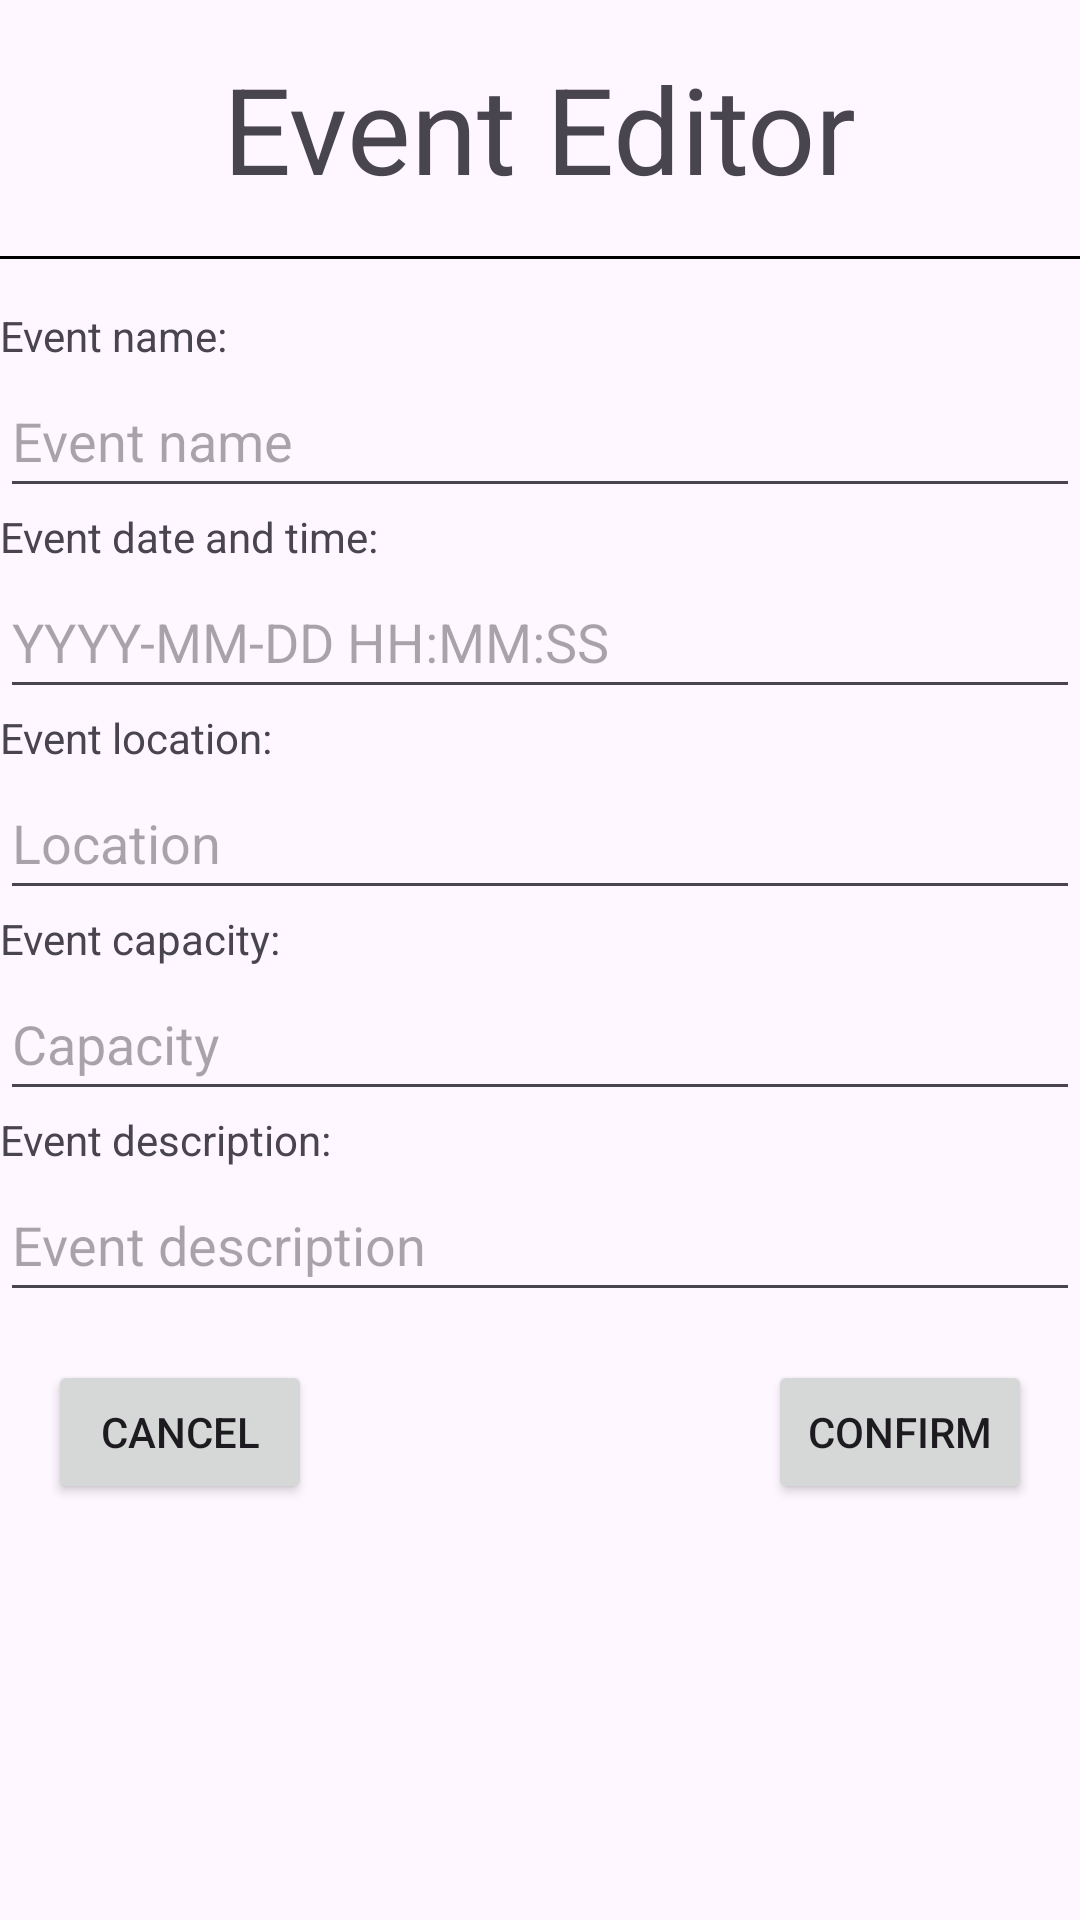

Layout XML and referenced resources for this Android screen:
<!-- AndroidManifest.xml: application theme Theme.EsieaBoard -->
<!-- res/layout/activity_new_modify_event.xml -->
<?xml version="1.0" encoding="utf-8"?>
<LinearLayout
        xmlns:android="http://schemas.android.com/apk/res/android"
        xmlns:tools="http://schemas.android.com/tools"
        xmlns:app="http://schemas.android.com/apk/res-auto"
        android:layout_width="match_parent"
        android:layout_height="match_parent"
        tools:context=".NewModifyEventActivity"
        android:orientation="vertical">

    <TextView android:layout_width="wrap_content" android:layout_height="wrap_content"
              android:text="Event Editor"
              android:textSize="40sp"
              android:layout_margin="16dp"
              android:layout_gravity="center_horizontal"/>

    <View android:layout_width="match_parent" android:layout_height="1dp"
          android:background="@color/black"
          android:layout_marginBottom="16dp"/>

    <TextView android:layout_width="match_parent" android:layout_height="wrap_content"
              android:text="Event name:"/>

    <EditText android:layout_width="match_parent" android:layout_height="wrap_content"
              android:id="@+id/name_input"
              android:hint="Event name" android:minHeight="48dp"/>

    <TextView android:layout_width="match_parent" android:layout_height="wrap_content"
              android:text="Event date and time:"/>

    <EditText android:layout_width="match_parent" android:layout_height="wrap_content"
              android:id="@+id/date_input"
              android:hint="YYYY-MM-DD HH:MM:SS" android:minHeight="48dp"/>

    <TextView android:layout_width="match_parent" android:layout_height="wrap_content"
              android:text="Event location:"/>

    <EditText android:layout_width="match_parent" android:layout_height="wrap_content"
              android:id="@+id/location_input"
              android:hint="Location" android:minHeight="48dp"/>

    <TextView android:layout_width="match_parent" android:layout_height="wrap_content"
              android:text="Event capacity:"/>

    <EditText android:layout_width="match_parent" android:layout_height="wrap_content"
              android:id="@+id/capacity_input"
              android:hint="Capacity" android:minHeight="48dp"/>

    <TextView android:layout_width="match_parent" android:layout_height="wrap_content"
              android:text="Event description:"/>

    <EditText android:layout_width="match_parent" android:layout_height="wrap_content"
              android:id="@+id/description_input"
              android:hint="Event description" android:minHeight="48dp"/>

    <RelativeLayout android:layout_width="match_parent" android:layout_height="wrap_content">

        <Button android:layout_width="wrap_content" android:layout_height="wrap_content"
                android:id="@+id/button_cancel"
                android:text="Cancel"
                android:layout_margin="16dp"/>

        <Button android:layout_width="wrap_content" android:layout_height="wrap_content"
                android:id="@+id/button_confirm"
                android:layout_alignParentEnd="true"
                android:text="Confirm"
                android:layout_margin="16dp"/>

    </RelativeLayout>

</LinearLayout>
<!-- resources referenced by this layout -->
<resources>
  <style name="Theme.EsieaBoard" parent="Base.Theme.EsieaBoard" />
  <style name="Base.Theme.EsieaBoard" parent="Theme.Material3.DayNight.NoActionBar">
          
          
      </style>
  <!-- not gathered from this repository: default colours our renderer supplied (Android Studio template values) -->
  <color name="black">#FF000000</color>
</resources>
